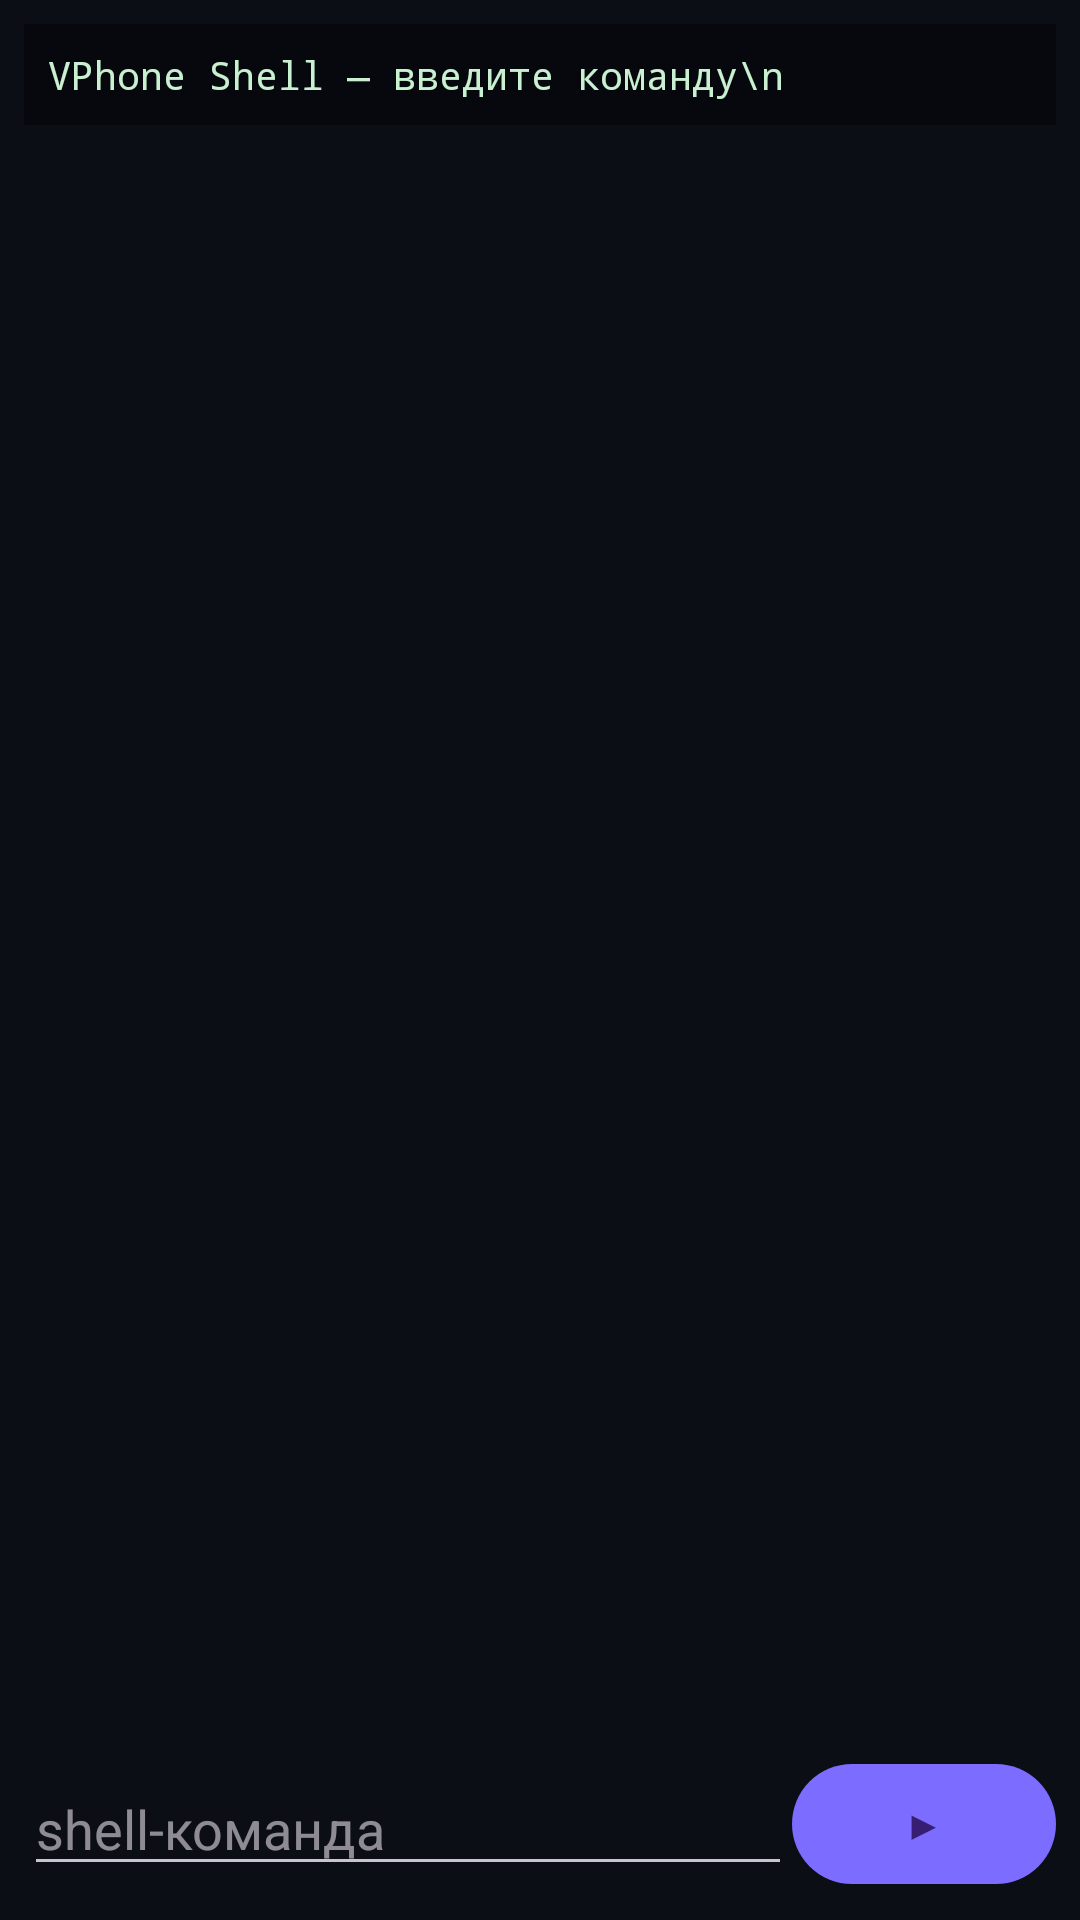

Write the Android layout XML for this screen, with the resource values it uses.
<!-- AndroidManifest.xml: application theme Theme.VPhone -->
<!-- res/layout/activity_terminal.xml -->
<?xml version="1.0" encoding="utf-8"?>
<LinearLayout xmlns:android="http://schemas.android.com/apk/res/android"
    android:layout_width="match_parent"
    android:layout_height="match_parent"
    android:orientation="vertical"
    android:padding="8dp">

    <ScrollView
        android:id="@+id/scroll"
        android:layout_width="match_parent"
        android:layout_height="0dp"
        android:layout_weight="1">

        <TextView
            android:id="@+id/output"
            android:layout_width="match_parent"
            android:layout_height="wrap_content"
            android:background="@color/terminal_bg"
            android:fontFamily="monospace"
            android:padding="8dp"
            android:text="VPhone Shell — введите команду\n"
            android:textColor="#C9F0D0"
            android:textIsSelectable="true"
            android:textSize="13sp" />
    </ScrollView>

    <LinearLayout
        android:layout_width="match_parent"
        android:layout_height="wrap_content"
        android:gravity="center_vertical"
        android:orientation="horizontal">

        <EditText
            android:id="@+id/input"
            android:layout_width="0dp"
            android:layout_height="wrap_content"
            android:layout_weight="1"
            android:hint="shell-команда"
            android:inputType="text"
            android:singleLine="true"
            android:textColor="@color/text_primary" />

        <com.google.android.material.button.MaterialButton
            android:id="@+id/btnRun"
            android:layout_width="wrap_content"
            android:layout_height="wrap_content"
            android:text="▶" />
    </LinearLayout>
</LinearLayout>
<!-- resources referenced by this layout -->
<resources>
  <color name="terminal_bg">#06080D</color>
  <color name="text_primary">#EDEBFF</color>
  <style name="Theme.VPhone" parent="Theme.Material3.Dark.NoActionBar">
          <item name="android:windowBackground">@color/background</item>
          <item name="android:statusBarColor">@color/background</item>
          <item name="colorPrimary">@color/accent</item>
      </style>
  <color name="background">#0B0E14</color>
  <color name="accent">#7C6CFF</color>
</resources>
